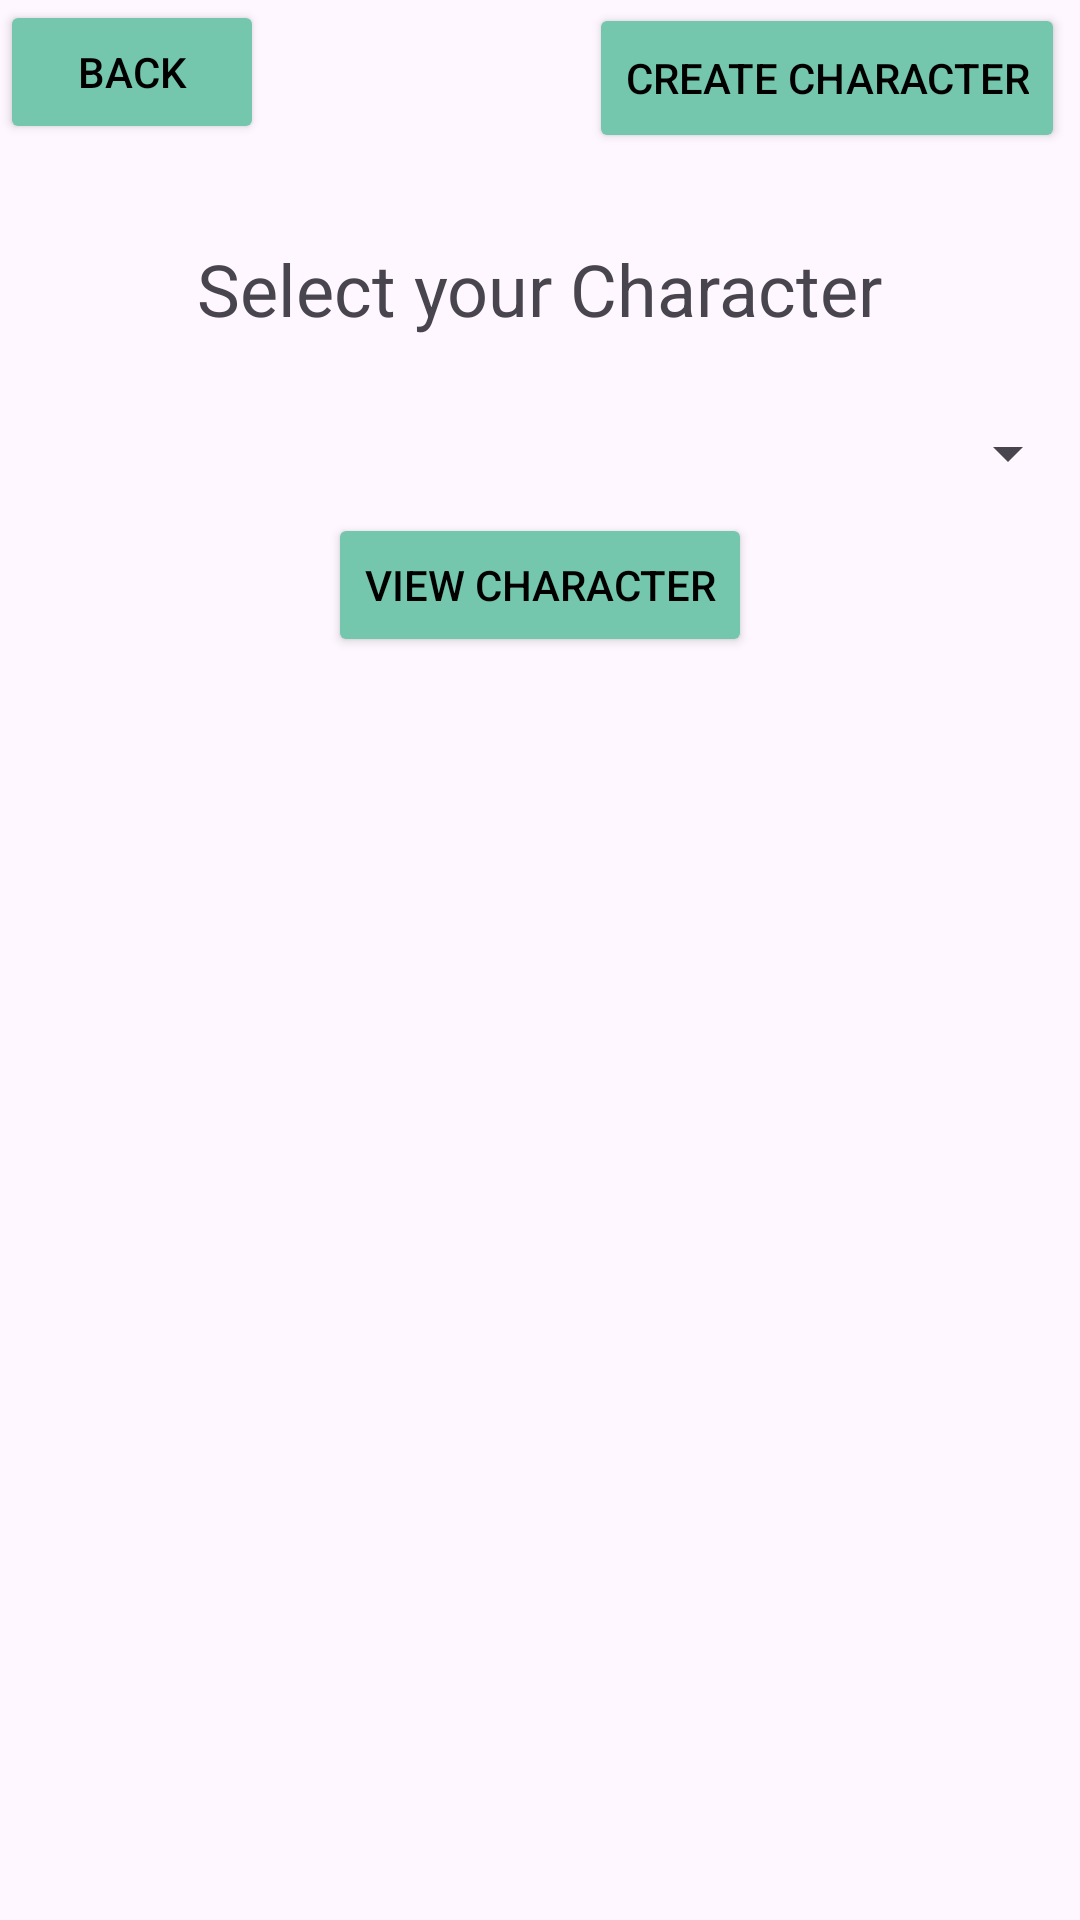

Write the Android layout XML for this screen, with the resource values it uses.
<!-- AndroidManifest.xml: application theme Theme.DnD5eManager -->
<!-- res/layout/character_list.xml -->
<?xml version="1.0" encoding="utf-8"?>
<androidx.constraintlayout.widget.ConstraintLayout xmlns:android="http://schemas.android.com/apk/res/android"
    xmlns:app="http://schemas.android.com/apk/res-auto"
    xmlns:tools="http://schemas.android.com/tools"
    android:id="@+id/constraintLayout"
    android:layout_width="match_parent"
    android:layout_height="match_parent"
    tools:context=".CharacterList">

    <Button
        android:id="@+id/character_list_make_new_character"
        android:layout_width="wrap_content"
        android:layout_height="50dp"
        android:layout_marginTop="1dp"
        android:layout_marginEnd="5dp"
        android:backgroundTint="@color/turquoise"
        android:text="Create Character"
        android:textColor="@color/black"
        app:layout_constraintEnd_toEndOf="parent"
        app:layout_constraintTop_toTopOf="parent" />

    <Button
        android:id="@+id/character_list_back_button"
        android:layout_width="wrap_content"
        android:layout_height="wrap_content"
        android:backgroundTint="@color/turquoise"
        android:text="@string/word_back"
        android:textColor="@color/black"
        app:layout_constraintStart_toStartOf="parent"
        app:layout_constraintTop_toTopOf="parent" />

    <TextView
        android:id="@+id/character_list_choose_character_text"
        android:layout_width="wrap_content"
        android:layout_height="wrap_content"
        android:layout_marginTop="80dp"
        android:text="Select your Character"
        android:textSize="24dp"
        app:layout_constraintEnd_toEndOf="parent"
        app:layout_constraintStart_toStartOf="parent"
        app:layout_constraintTop_toTopOf="parent" />

    <Spinner
        android:id="@+id/character_list_choose_character"
        android:layout_width="match_parent"
        android:layout_height="40dp"
        android:layout_marginTop="80dp"
        android:spinnerMode="dropdown"
        app:layout_constraintEnd_toEndOf="parent"
        app:layout_constraintStart_toStartOf="parent"
        app:layout_constraintTop_toBottomOf="@+id/character_list_make_new_character" />

    <Button
        android:id="@+id/character_list_view_selected"
        android:layout_width="wrap_content"
        android:layout_height="wrap_content"
        android:backgroundTint="@color/turquoise"
        android:text="View Character"
        android:textColor="@color/black"
        app:layout_constraintEnd_toEndOf="parent"
        app:layout_constraintStart_toStartOf="parent"
        app:layout_constraintTop_toBottomOf="@id/character_list_choose_character" />

</androidx.constraintlayout.widget.ConstraintLayout>
<!-- resources referenced by this layout -->
<resources>
  <color name="black">#FF000000</color>
  <color name="turquoise">#74C6AD</color>
  <string name="word_back">Back</string>
  <style name="Theme.DnD5eManager" parent="Base.Theme.DnD5eManager">
          
          <item name="android:navigationBarColor">@android:color/transparent</item>
          <item name="android:statusBarColor">@android:color/transparent</item>
          <item name="android:windowLightStatusBar">?attr/isLightTheme</item>
      </style>
  <style name="Base.Theme.DnD5eManager" parent="Theme.Material3.DayNight.NoActionBar">
          
          
      </style>
</resources>
